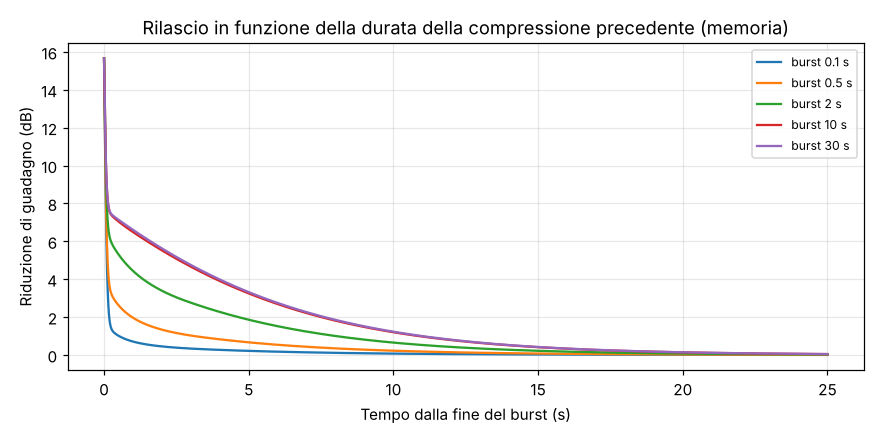

The file beside this chart, header and first rows:
burst_s, t, gr
0.1, 0, 15.67
0.1, 0.005, 15.18
0.1, 0.01, 14.45
0.1, 0.015, 13.72
0.1, 0.02, 13.02
0.1, 0.025, 12.33
0.1, 0.03, 11.66
0.1, 0.035, 11.01
0.1, 0.04, 10.38
0.1, 0.045, 9.78
0.1, 0.05, 9.2
0.1, 0.055, 8.644
0.1, 0.06, 8.112
0.1, 0.065, 7.606
0.1, 0.07, 7.126
0.1, 0.075, 6.67
0.1, 0.08, 6.241
0.1, 0.085, 5.836
0.1, 0.09, 5.457
0.1, 0.095, 5.102
0.1, 0.1, 4.772
0.1, 0.105, 4.464
0.1, 0.11, 4.179
0.1, 0.115, 3.916
0.1, 0.12, 3.673
0.1, 0.125, 3.45
0.1, 0.13, 3.245
0.1, 0.135, 3.058
0.1, 0.14, 2.886
0.1, 0.145, 2.73
0.1, 0.15, 2.588
0.1, 0.155, 2.458
0.1, 0.16, 2.341
0.1, 0.165, 2.234
0.1, 0.17, 2.138
0.1, 0.175, 2.05
0.1, 0.18, 1.971
0.1, 0.185, 1.9
0.1, 0.19, 1.835
0.1, 0.195, 1.776
0.1, 0.2, 1.723
0.1, 0.205, 1.675
0.1, 0.21, 1.632
0.1, 0.215, 1.592
0.1, 0.22, 1.556
0.1, 0.225, 1.524
0.1, 0.23, 1.494
0.1, 0.235, 1.467
0.1, 0.24, 1.442
0.1, 0.245, 1.419
0.1, 0.25, 1.399
0.1, 0.255, 1.379
0.1, 0.26, 1.362
0.1, 0.265, 1.345
0.1, 0.27, 1.33
0.1, 0.275, 1.316
0.1, 0.28, 1.302
0.1, 0.285, 1.29
0.1, 0.29, 1.278
0.1, 0.295, 1.267
... 24,940 more rows
